Labelled photos from "split", an image-classification folder in Jeyaditya/1000406_Jeyaditya_AIY2_Machine_learning_Fall_detector_FA2. The possible labels are: fall, normal, sitting, standing, walking.

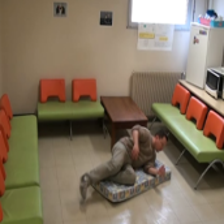
Label: fall

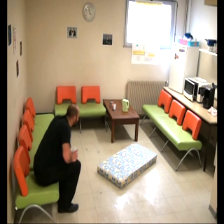
Label: sitting

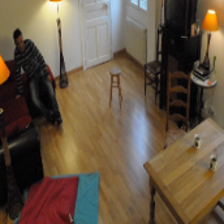
Label: normal

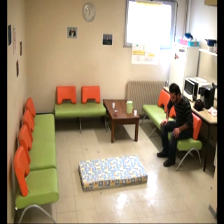
Label: sitting

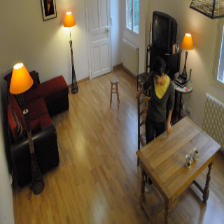
Label: standing

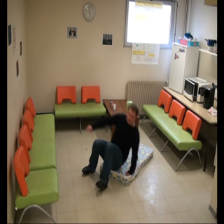
Label: fall
